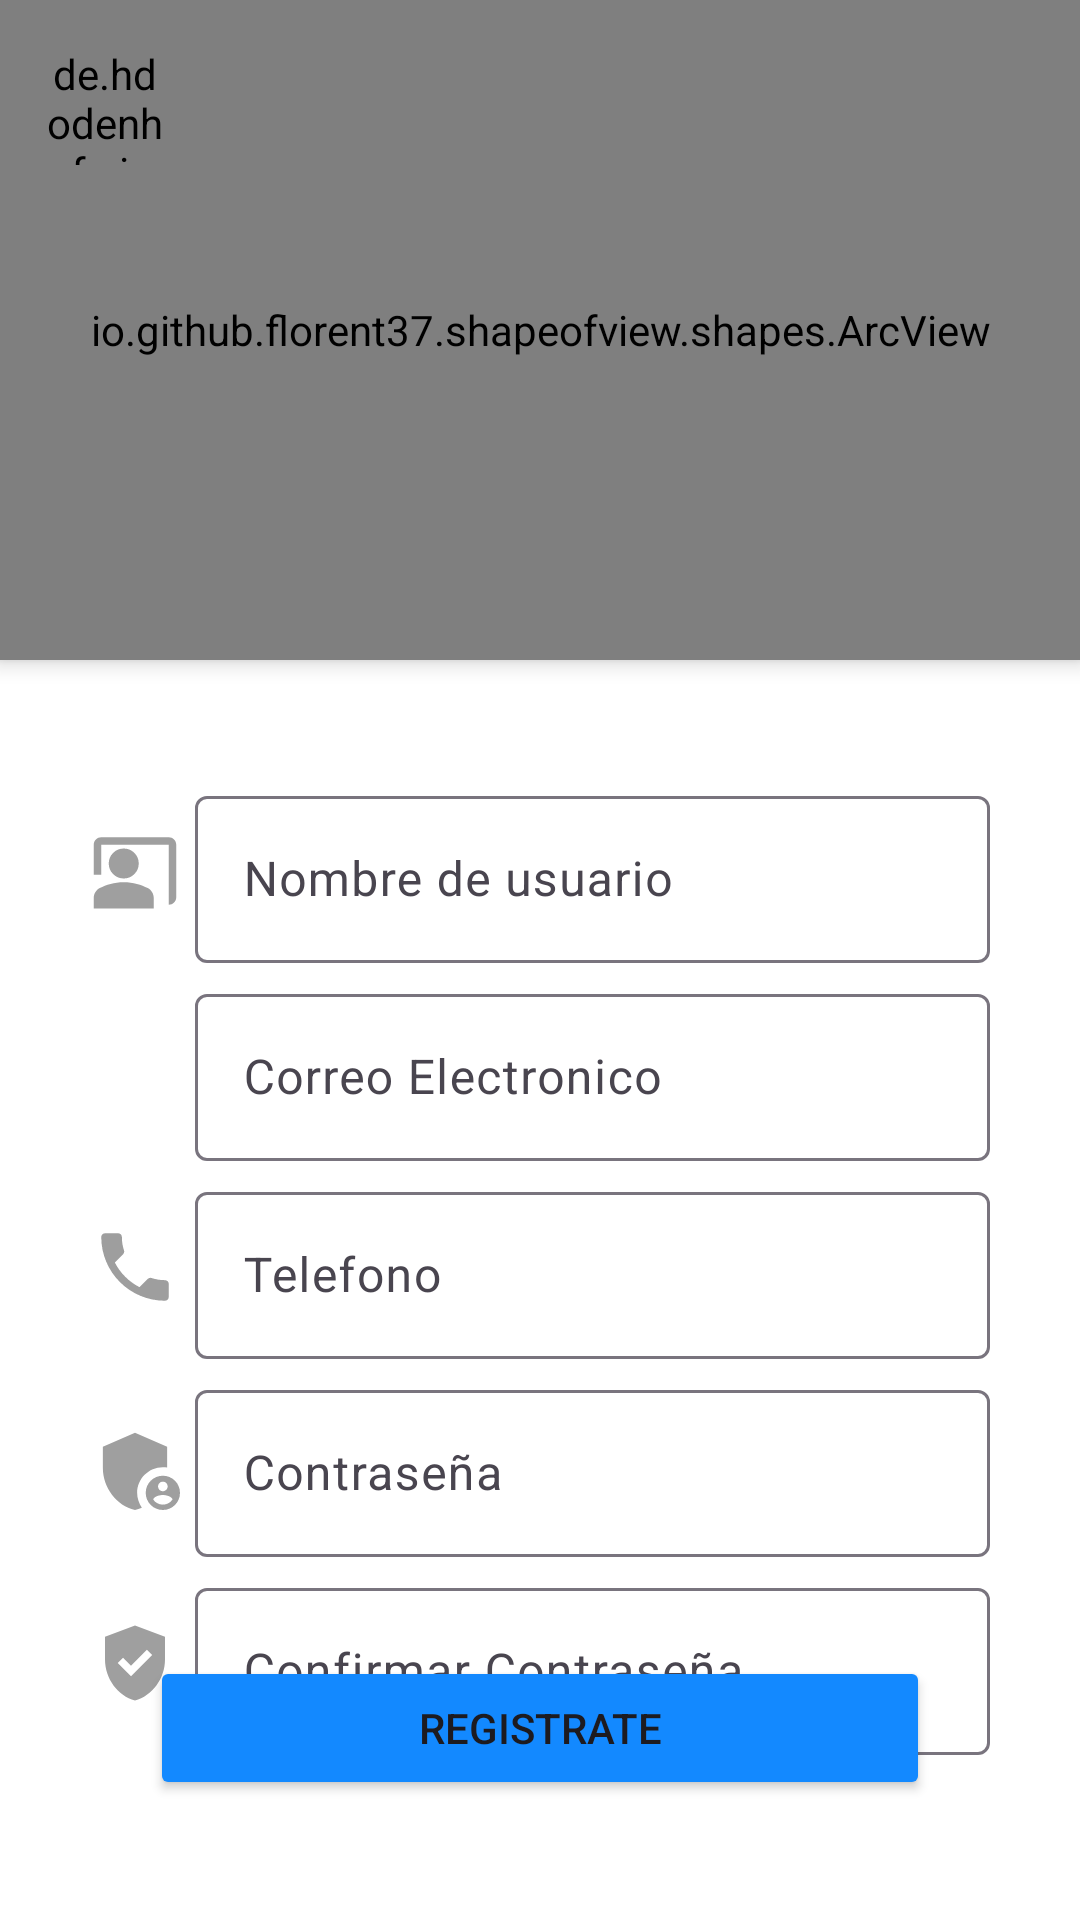

This screen was rendered from an Android layout file. Write that file and the resources it references.
<!-- AndroidManifest.xml: application theme Theme.MorsaChat -->
<!-- res/layout/activity_register.xml -->
<?xml version="1.0" encoding="utf-8"?>
<androidx.coordinatorlayout.widget.CoordinatorLayout xmlns:android="http://schemas.android.com/apk/res/android"
    xmlns:app="http://schemas.android.com/apk/res-auto"
    xmlns:tools="http://schemas.android.com/tools"
    android:id="@+id/main"
    android:layout_width="match_parent"
    android:layout_height="match_parent"
    tools:context=".RegisterActivity">

    <LinearLayout
        android:layout_width="match_parent"
        android:layout_height="match_parent"
        android:orientation="vertical">

        <io.github.florent37.shapeofview.shapes.ArcView
            android:layout_width="match_parent"
            android:layout_height="220dp"
            android:elevation="4dp"

            app:shape_arc_height="20dp"
            app:shape_arc_position="bottom">

            
            <View
                android:layout_width="match_parent"
                android:layout_height="match_parent"
                android:background="@drawable/fondocinco"/>

            <TextView
                android:layout_width="match_parent"
                android:layout_height="wrap_content"
                android:text="REGISTRATE AHORA"
                android:textColor="@color/white"
                android:textSize="22dp"
                android:textStyle="bold"
                android:textAlignment="center"
                android:layout_marginTop="20dp"/>

            <ImageView
                android:layout_width="140dp"
                android:layout_height="140dp"
                android:src="@drawable/ic_person"
                android:layout_gravity="center"
                android:layout_marginTop="40dp"/>

        </io.github.florent37.shapeofview.shapes.ArcView>



        <LinearLayout
            android:layout_width="match_parent"
            android:layout_height="wrap_content"
            android:orientation="horizontal"
            android:layout_marginLeft="30dp"
            android:layout_marginRight="30dp"
            android:layout_marginTop="40dp"
            android:gravity="center">

            <ImageView
                android:layout_width="30dp"
                android:layout_height="30dp"
                android:src="@drawable/ic_person_pin"
                android:layout_marginRight="5dp"/>

            <com.google.android.material.textfield.TextInputLayout
                android:layout_width="match_parent"
                android:layout_height="wrap_content">

                <com.google.android.material.textfield.TextInputEditText
                    android:id="@+id/textInputUserName"
                    android:layout_width="match_parent"
                    android:layout_height="wrap_content"
                    android:hint="Nombre de usuario"
                    android:inputType="text"/>

            </com.google.android.material.textfield.TextInputLayout>

        </LinearLayout>



        <LinearLayout
            android:layout_width="match_parent"
            android:layout_height="wrap_content"
            android:orientation="horizontal"
            android:layout_marginLeft="30dp"
            android:layout_marginRight="30dp"
            android:layout_marginTop="5dp"
            android:gravity="center">

            <ImageView
                android:layout_width="30dp"
                android:layout_height="30dp"
                android:src="@drawable/ic_email2"
                android:layout_marginRight="5dp"/>

            <com.google.android.material.textfield.TextInputLayout
                android:layout_width="match_parent"
                android:layout_height="wrap_content">

                <com.google.android.material.textfield.TextInputEditText
                    android:id="@+id/textInputEmail"
                    android:layout_width="match_parent"
                    android:layout_height="wrap_content"
                    android:hint="Correo Electronico"
                    android:inputType="textEmailAddress"/>

            </com.google.android.material.textfield.TextInputLayout>

        </LinearLayout>


        

        <LinearLayout
            android:layout_width="match_parent"
            android:layout_height="wrap_content"
            android:orientation="horizontal"
            android:layout_marginLeft="30dp"
            android:layout_marginRight="30dp"
            android:layout_marginTop="5dp"
            android:gravity="center">

            <ImageView
                android:layout_width="30dp"
                android:layout_height="30dp"
                android:src="@drawable/ic_phone"
                android:layout_marginRight="5dp"/>

            <com.google.android.material.textfield.TextInputLayout
                android:layout_width="match_parent"
                android:layout_height="wrap_content">

                <com.google.android.material.textfield.TextInputEditText
                    android:id="@+id/textInputPhone"
                    android:layout_width="match_parent"
                    android:layout_height="wrap_content"
                    android:hint="Telefono"
                    android:inputType="numberSigned"/>

            </com.google.android.material.textfield.TextInputLayout>

        </LinearLayout>




        <LinearLayout
            android:layout_width="match_parent"
            android:layout_height="wrap_content"
            android:orientation="horizontal"
            android:layout_marginLeft="30dp"
            android:layout_marginRight="30dp"
            android:layout_marginTop="5dp"
            android:gravity="center">

            <ImageView
                android:layout_width="30dp"
                android:layout_height="30dp"
                android:src="@drawable/ic_password2"
                android:layout_marginRight="5dp"/>

            <com.google.android.material.textfield.TextInputLayout
                android:layout_width="match_parent"
                android:layout_height="wrap_content">

                <com.google.android.material.textfield.TextInputEditText
                    android:id="@+id/textInputPassword"
                    android:layout_width="match_parent"
                    android:layout_height="wrap_content"
                    android:hint="Contraseña"
                    android:inputType="textPassword"/>

            </com.google.android.material.textfield.TextInputLayout>

        </LinearLayout>



        <LinearLayout
            android:layout_width="match_parent"
            android:layout_height="wrap_content"
            android:orientation="horizontal"
            android:layout_marginLeft="30dp"
            android:layout_marginRight="30dp"
            android:layout_marginTop="5dp"
            android:gravity="center">

            <ImageView
                android:layout_width="30dp"
                android:layout_height="30dp"
                android:src="@drawable/ic_password_ok"
                android:layout_marginRight="5dp"/>

            <com.google.android.material.textfield.TextInputLayout
                android:layout_width="match_parent"
                android:layout_height="wrap_content">

                <com.google.android.material.textfield.TextInputEditText
                    android:id="@+id/textInputConfirmPassword"
                    android:layout_width="match_parent"
                    android:layout_height="wrap_content"
                    android:hint="Confirmar Contraseña"
                    android:inputType="textPassword"/>

            </com.google.android.material.textfield.TextInputLayout>

        </LinearLayout>

    </LinearLayout>
    
    <Button
        android:id="@+id/btnRegister"
        android:layout_width="match_parent"
        android:layout_height="wrap_content"
        android:backgroundTint="@color/blue"
        android:layout_gravity="bottom"
        android:text="REGISTRATE"
        android:layout_marginBottom="40dp"
        android:layout_marginLeft="50dp"
        android:layout_marginRight="50dp" />


    <de.hdodenhof.circleimageview.CircleImageView

        android:id="@+id/circleImageBack"
        android:layout_width="40dp"
        android:layout_height="40dp"
        android:src="@drawable/ic_arrow_left"
        app:civ_circle_background_color="@color/blue_dark"
        android:layout_margin="15dp"/>

</androidx.coordinatorlayout.widget.CoordinatorLayout>
<!-- resources referenced by this layout -->
<resources>
  <color name="blue">#1389FF</color>
  <color name="blue_dark">#10427E</color>
  <color name="white">#FFFFFFFF</color>
  <!-- drawable ic_arrow_left (drawable) -->
  <vector xmlns:android="http://schemas.android.com/apk/res/android" android:autoMirrored="true" android:height="50dp" android:tint="#F4F4F4" android:viewportHeight="24" android:viewportWidth="24" android:width="50dp">
        
      <path android:fillColor="@android:color/white" android:pathData="M15.41,16.59L10.83,12l4.58,-4.59L14,6l-6,6 6,6 1.41,-1.41z"/>
      
  </vector>
  <!-- drawable ic_password_ok (drawable) -->
  <vector xmlns:android="http://schemas.android.com/apk/res/android" android:height="100dp" android:tint="#9F9F9F" android:viewportHeight="24" android:viewportWidth="24" android:width="100dp">
        
      <path android:fillColor="@android:color/white" android:pathData="M12,2L4,5v6.09c0,5.05 3.41,9.76 8,10.91c4.59,-1.15 8,-5.86 8,-10.91V5L12,2zM10.94,15.54L7.4,12l1.41,-1.41l2.12,2.12l4.24,-4.24l1.41,1.41L10.94,15.54z"/>
      
  </vector>
  <!-- drawable ic_person (drawable) -->
  <vector xmlns:android="http://schemas.android.com/apk/res/android" android:height="100dp" android:tint="#F4F4F4" android:viewportHeight="24" android:viewportWidth="24" android:width="100dp">
        
      <path android:fillColor="@android:color/white" android:pathData="M12,2C6.48,2 2,6.48 2,12s4.48,10 10,10s10,-4.48 10,-10S17.52,2 12,2zM12,6c1.93,0 3.5,1.57 3.5,3.5S13.93,13 12,13s-3.5,-1.57 -3.5,-3.5S10.07,6 12,6zM12,20c-2.03,0 -4.43,-0.82 -6.14,-2.88C7.55,15.8 9.68,15 12,15s4.45,0.8 6.14,2.12C16.43,19.18 14.03,20 12,20z"/>
      
  </vector>
  <!-- drawable ic_person_pin (drawable) -->
  <vector xmlns:android="http://schemas.android.com/apk/res/android" android:height="100dp" android:tint="#9F9F9F" android:viewportHeight="24" android:viewportWidth="24" android:width="100dp">
        
      <path android:fillColor="@android:color/white" android:pathData="M21,3H3C1.9,3 1,3.9 1,5v8h2V5h18v16c1.1,0 2,-0.9 2,-2V5C23,3.9 22.1,3 21,3z"/>
        
      <path android:fillColor="@android:color/white" android:pathData="M9,10m-4,0a4,4 0,1 1,8 0a4,4 0,1 1,-8 0"/>
        
      <path android:fillColor="@android:color/white" android:pathData="M15.39,16.56C13.71,15.7 11.53,15 9,15c-2.53,0 -4.71,0.7 -6.39,1.56C1.61,17.07 1,18.1 1,19.22V22h16v-2.78C17,18.1 16.39,17.07 15.39,16.56z"/>
      
  </vector>
  <!-- drawable ic_phone (drawable) -->
  <vector xmlns:android="http://schemas.android.com/apk/res/android" android:height="50dp" android:tint="#9E9E9E" android:viewportHeight="24" android:viewportWidth="24" android:width="50dp">
        
      <path android:fillColor="@android:color/white" android:pathData="M6.62,10.79c1.44,2.83 3.76,5.14 6.59,6.59l2.2,-2.2c0.27,-0.27 0.67,-0.36 1.02,-0.24 1.12,0.37 2.33,0.57 3.57,0.57 0.55,0 1,0.45 1,1V20c0,0.55 -0.45,1 -1,1 -9.39,0 -17,-7.61 -17,-17 0,-0.55 0.45,-1 1,-1h3.5c0.55,0 1,0.45 1,1 0,1.25 0.2,2.45 0.57,3.57 0.11,0.35 0.03,0.74 -0.25,1.02l-2.2,2.2z"/>
      
  </vector>
  <style name="Theme.MorsaChat" parent="Base.Theme.MorsaChat" />
  <style name="Base.Theme.MorsaChat" parent="Theme.Material3.DayNight.NoActionBar">
          
  
          
          <item name="android:windowBackground">@android:color/white</item>
          <item name="colorPrimary">@color/blue</item>
          <item name="colorPrimaryVariant">@color/blue_dark</item>
          <item name="android:statusBarColor">@color/blue_dark</item>
  
      </style>
</resources>
